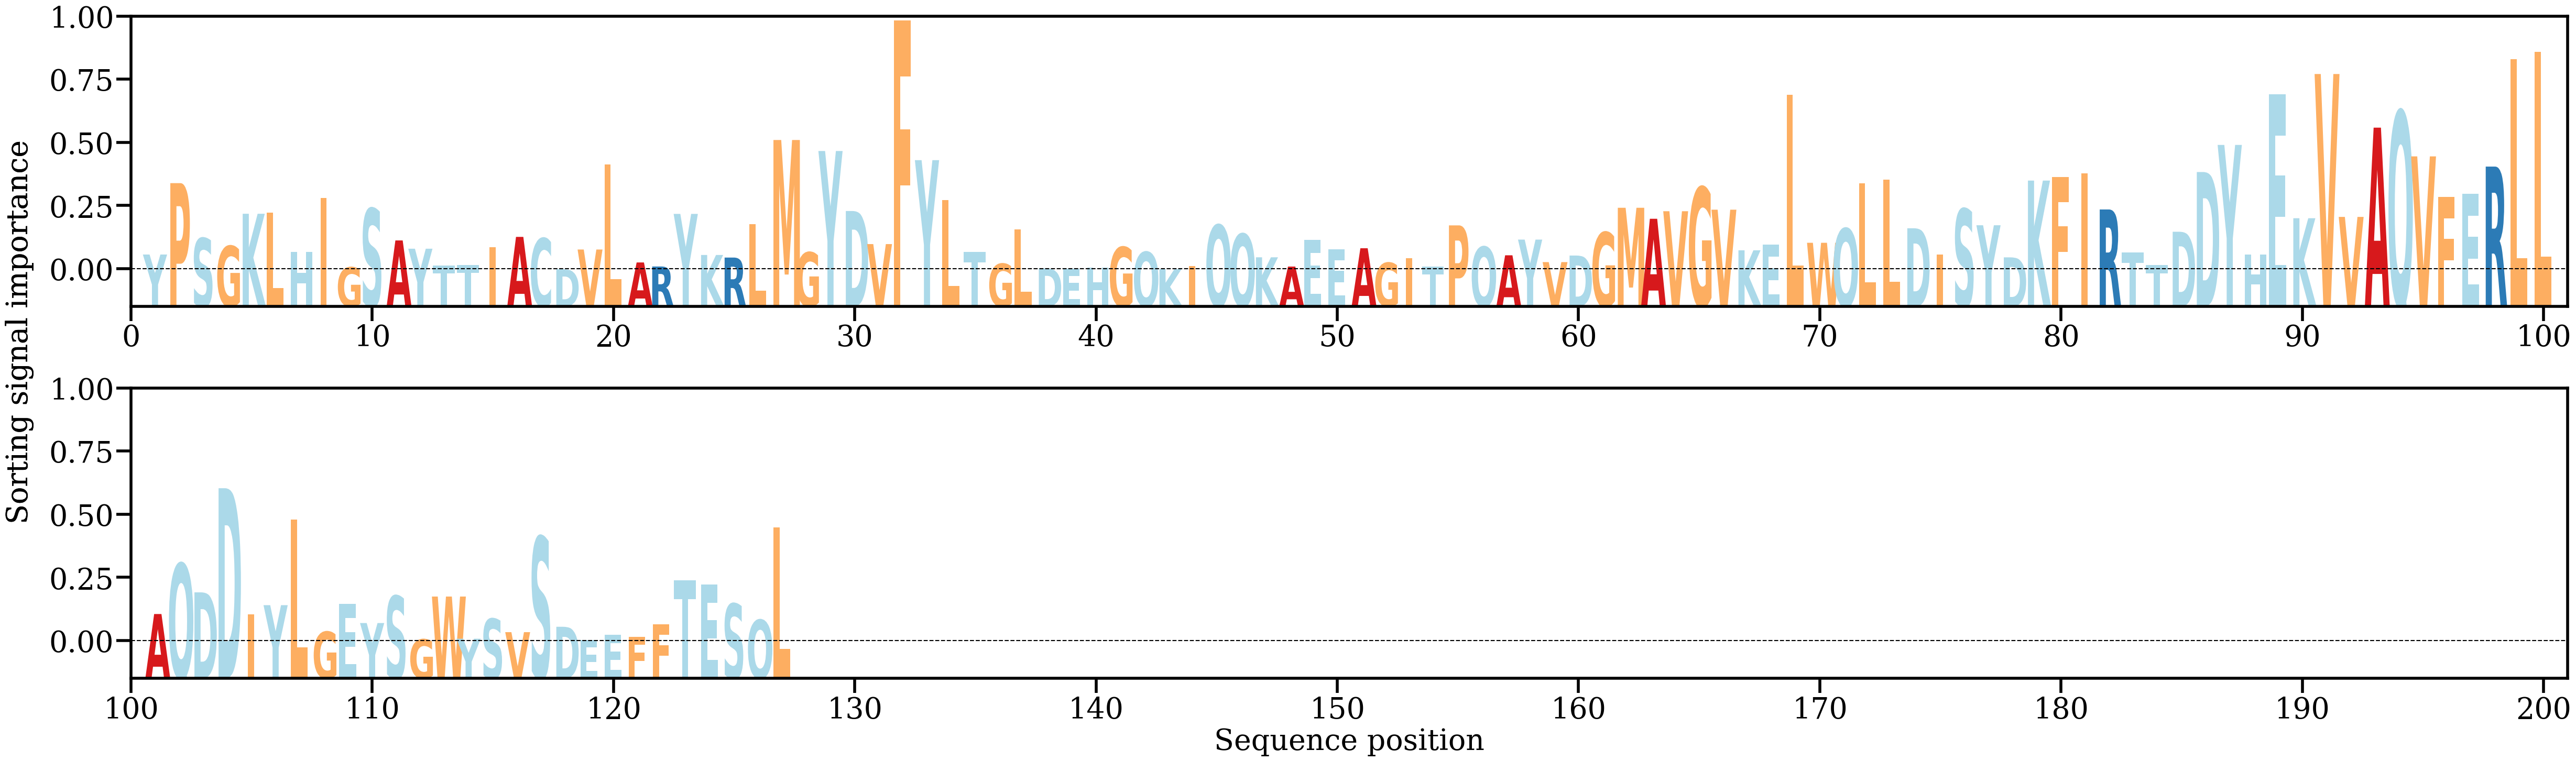

The table this chart was drawn from, first rows:
AA, Alpha
Y, [0.00246572]
P, [0.01349496]
S, [0.0049879]
G, [0.00378117]
K, [0.00876383]
L, [0.00895137]
H, [0.00288057]
I, [0.01121564]
G, [0.0004896]
S, [0.00956387]
A, [0.00464251]
Y, [0.00336373]
T, [0.00076203]
T, [0.00087524]
I, [0.00359515]
A, [0.00518988]
C, [0.00496633]
D, [0.00019063]
V, [0.00323952]
L, [0.01635724]
A, [0.00124033]
R, [0.00061444]
Y, [0.00874245]
K, [0.00239537]
R, [0.00199658]
L, [0.00716193]
M, [0.02015976]
G, [0.00280381]
Y, [0.01845987]
D, [0.00918903]
V, [0.00407882]
F, [0.03861041]
Y, [0.01704647]
L, [0.0108764]
T, [0.00290295]
G, [0.00104075]
L, [0.00638502]
D, [0.00032217]
E, [0.00028562]
H, [0.00047752]
G, [0.00362243]
Q, [0.00286097]
K, [0.00021165]
I, [0.00064316]
Q, [0.00703146]
Q, [0.00564734]
K, [0.00203582]
A, [0.00060628]
E, [0.00472518]
E, [0.00330793]
A, [0.00343444]
G, [0.0011921]
I, [0.00193528]
T, [0.00059307]
P, [0.00696909]
Q, [0.00365664]
A, [0.00234643]
Y, [0.00477076]
V, [0.00129374]
D, [0.00230906]
... 67 more rows
